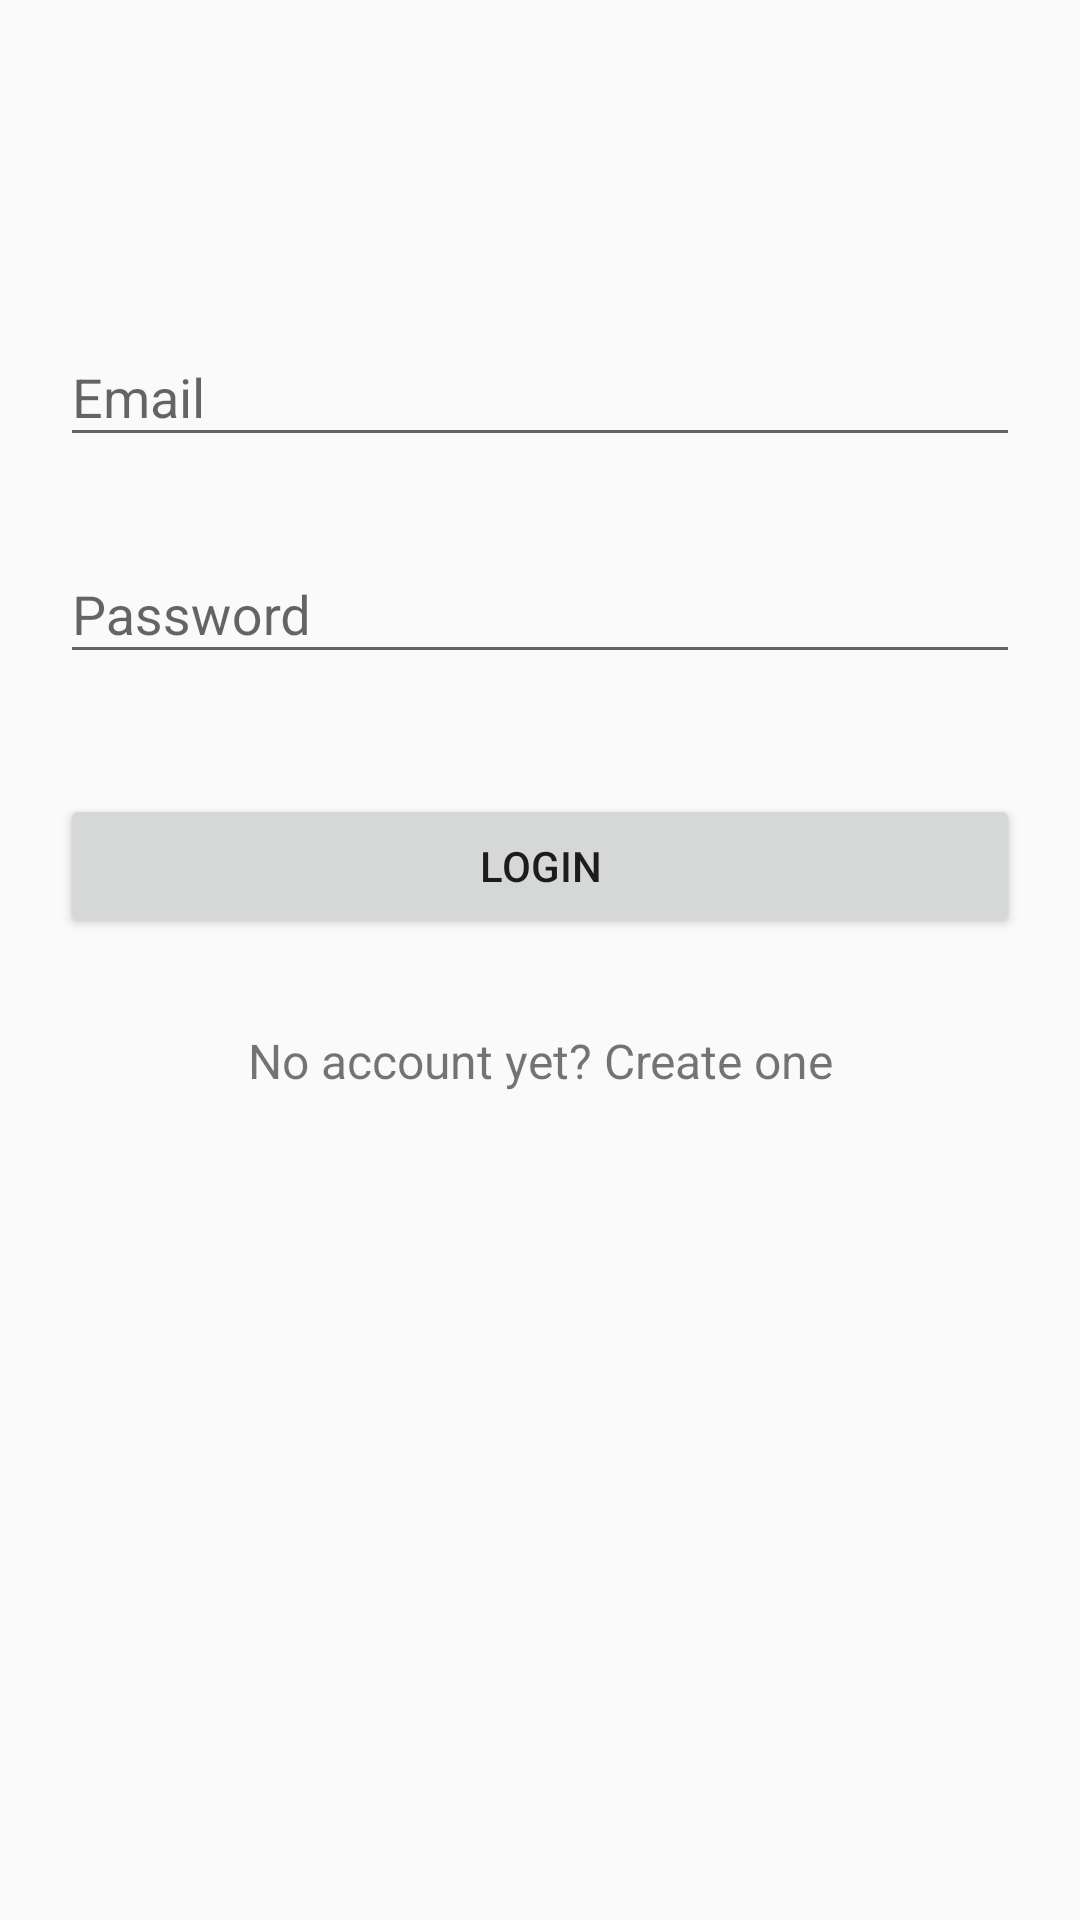

Android layout source for this screen:
<!-- AndroidManifest.xml: application theme AppTheme -->
<!-- res/layout/activity_login.xml -->
<?xml version="1.0" encoding="utf-8"?>
<androidx.constraintlayout.widget.ConstraintLayout xmlns:android="http://schemas.android.com/apk/res/android"
    xmlns:app="http://schemas.android.com/apk/res-auto"
    xmlns:tools="http://schemas.android.com/tools"
    android:layout_width="match_parent"
    android:layout_height="match_parent"
    android:paddingBottom="20dp"
    android:paddingLeft="20dp"
    android:paddingRight="20dp"
    android:paddingTop="20dp"
    tools:context=".LoginActivity">

    <LinearLayout
        android:layout_width="match_parent"
        android:layout_height="match_parent"
        android:orientation="vertical">

        <androidx.appcompat.widget.AppCompatImageView
            android:layout_width="wrap_content"
            android:layout_height="wrap_content"
            android:layout_gravity="center_horizontal"
            android:layout_marginTop="40dp" />

        <com.google.android.material.textfield.TextInputLayout
            android:id="@+id/textInputLayoutEmail"
            android:layout_width="match_parent"
            android:layout_height="wrap_content"
            android:layout_marginTop="40dp">

            <com.google.android.material.textfield.TextInputEditText
                android:id="@+id/textInputEditTextEmail"
                android:layout_width="match_parent"
                android:layout_height="wrap_content"
                android:hint="@string/hint_email"
                android:inputType="text"
                android:maxLines="1"
                android:textColor="@android:color/black" />
        </com.google.android.material.textfield.TextInputLayout>

        <com.google.android.material.textfield.TextInputLayout
            android:id="@+id/textInputLayoutPassword"
            android:layout_width="match_parent"
            android:layout_height="wrap_content"
            android:layout_marginTop="20dp">

            <com.google.android.material.textfield.TextInputEditText
                android:id="@+id/textInputEditTextPassword"
                android:layout_width="match_parent"
                android:layout_height="wrap_content"
                android:hint="@string/hint_password"
                android:inputType="textPassword"
                android:maxLines="1"
                android:textColor="@android:color/black" />
        </com.google.android.material.textfield.TextInputLayout>

        <androidx.appcompat.widget.AppCompatButton
            android:id="@+id/appCompatButtonLogin"
            android:layout_width="match_parent"
            android:layout_height="wrap_content"
            android:layout_marginTop="40dp"
            android:text="@string/text_login" />

        <androidx.appcompat.widget.AppCompatTextView
            android:id="@+id/textViewLinkRegister"
            android:layout_width="fill_parent"
            android:layout_height="wrap_content"
            android:layout_marginTop="30dp"
            android:gravity="center"
            android:text="@string/text_not_member"
            android:textSize="16dp" />
    </LinearLayout>

</androidx.constraintlayout.widget.ConstraintLayout>
<!-- resources referenced by this layout -->
<resources>
  <string name="hint_email">Email</string>
  <string name="hint_password">Password</string>
  <string name="text_login">Login</string>
  <string name="text_not_member">No account yet? Create one</string>
  <style name="AppTheme" parent="Theme.AppCompat.DayNight.DarkActionBar">
          
          <item name="colorPrimary">@color/colorPrimary</item>
          <item name="colorPrimaryDark">@color/colorPrimaryDark</item>
          <item name="colorAccent">@color/colorAccent</item>
          
      </style>
  <color name="colorPrimary">#008577</color>
  <color name="colorPrimaryDark">#00574B</color>
  <color name="colorAccent">#D81B60</color>
</resources>
